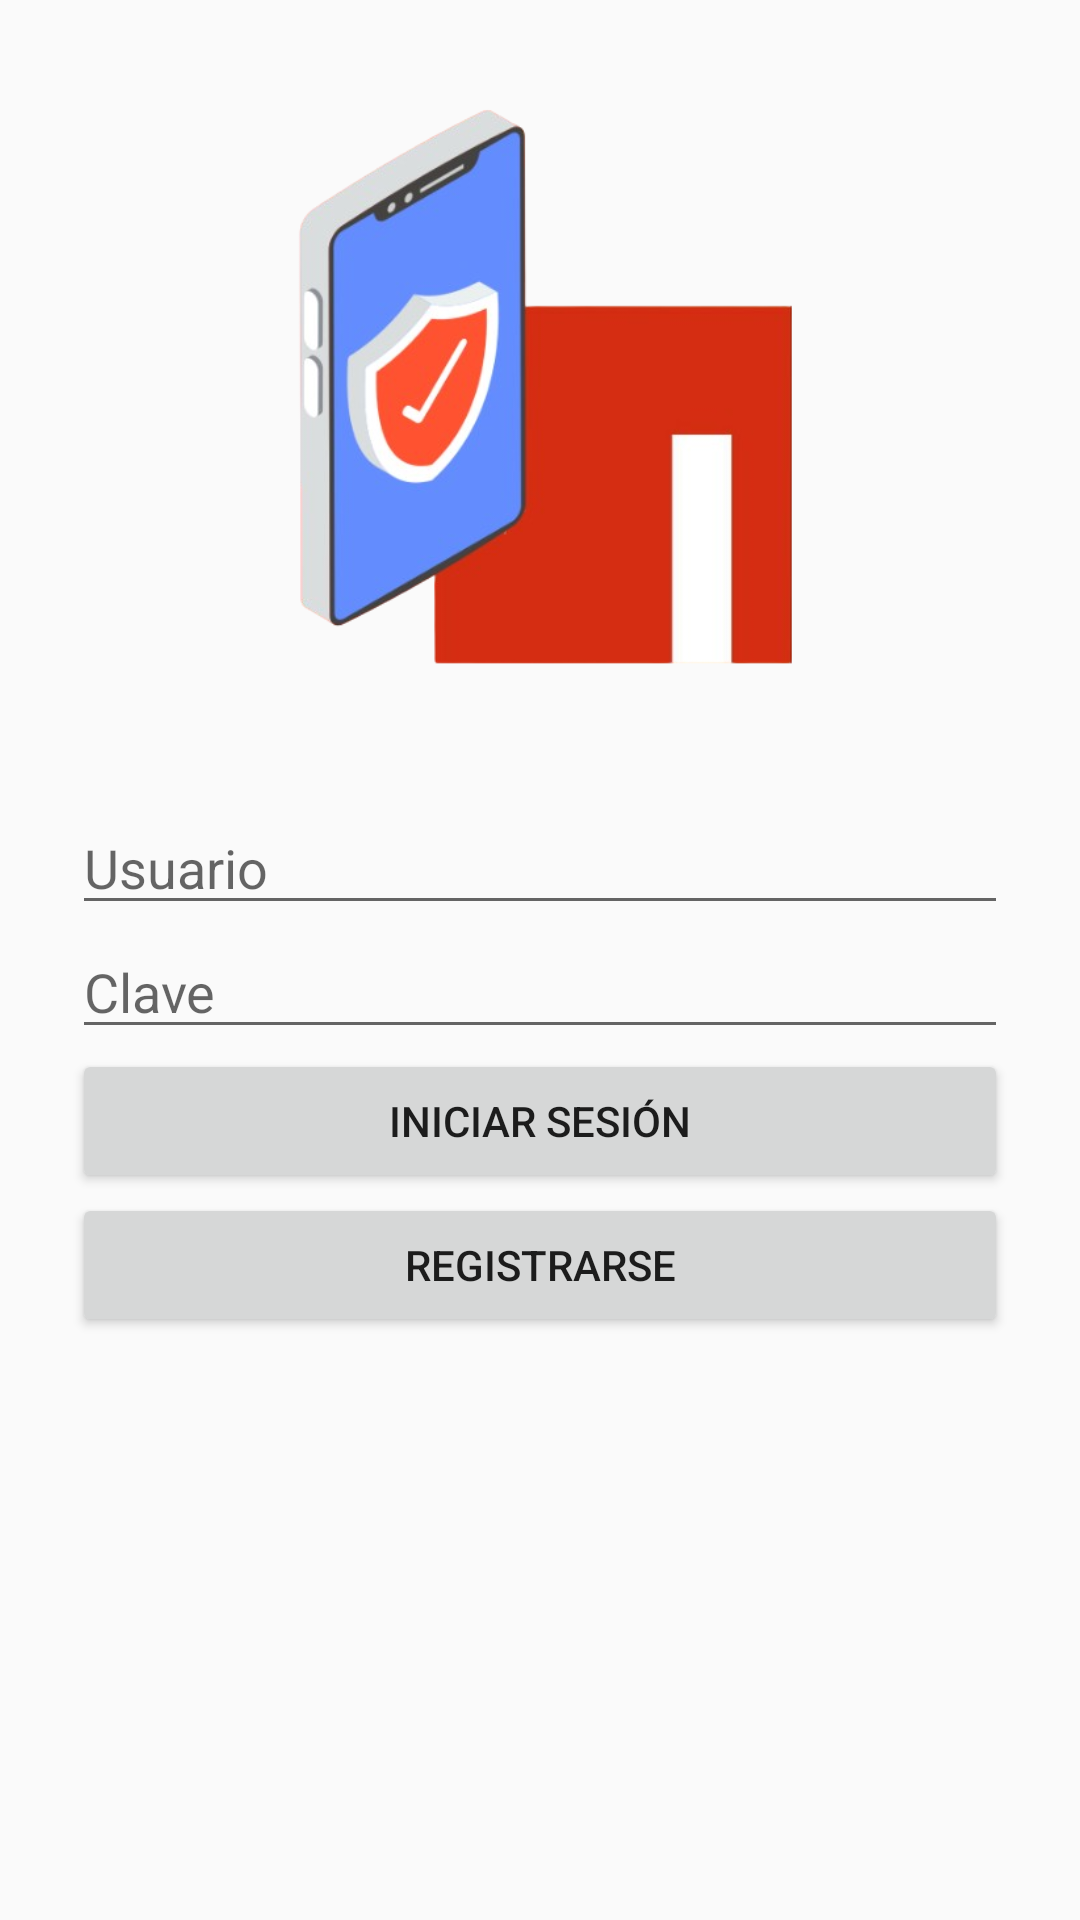

The Android layout XML behind this screen, and the referenced resources:
<!-- AndroidManifest.xml: application theme Theme.AppCompat.Light.NoActionBar -->
<!-- res/layout/activity_login.xml -->
<LinearLayout xmlns:android="http://schemas.android.com/apk/res/android"
    android:orientation="vertical"
    android:padding="24dp"
    android:layout_width="match_parent"
    android:layout_height="match_parent">


    <ImageView
        android:id="@+id/imgLoginLogo"
        android:layout_width="295dp"
        android:layout_height="219dp"
        android:layout_marginBottom="24dp"
        android:contentDescription="Logo de inicio"
        android:src="@drawable/logo" />

    <EditText
        android:id="@+id/etUsuario"
        android:layout_width="match_parent"
        android:layout_height="wrap_content"
        android:hint="Usuario" />

    <EditText
        android:id="@+id/etClave"
        android:layout_width="match_parent"
        android:layout_height="wrap_content"
        android:hint="Clave"
        android:inputType="textPassword" />

    <Button
        android:id="@+id/btnLogin"
        android:layout_width="match_parent"
        android:layout_height="wrap_content"
        android:text="Iniciar sesión" />

    <Button
        android:id="@+id/btnIrRegistro"
        android:layout_width="match_parent"
        android:layout_height="wrap_content"
        android:text="Registrarse" />
</LinearLayout>
<!-- resources referenced by this layout -->
<resources>
  <!-- drawable logo: png bitmap (drawable, 89797 bytes) -->
</resources>
